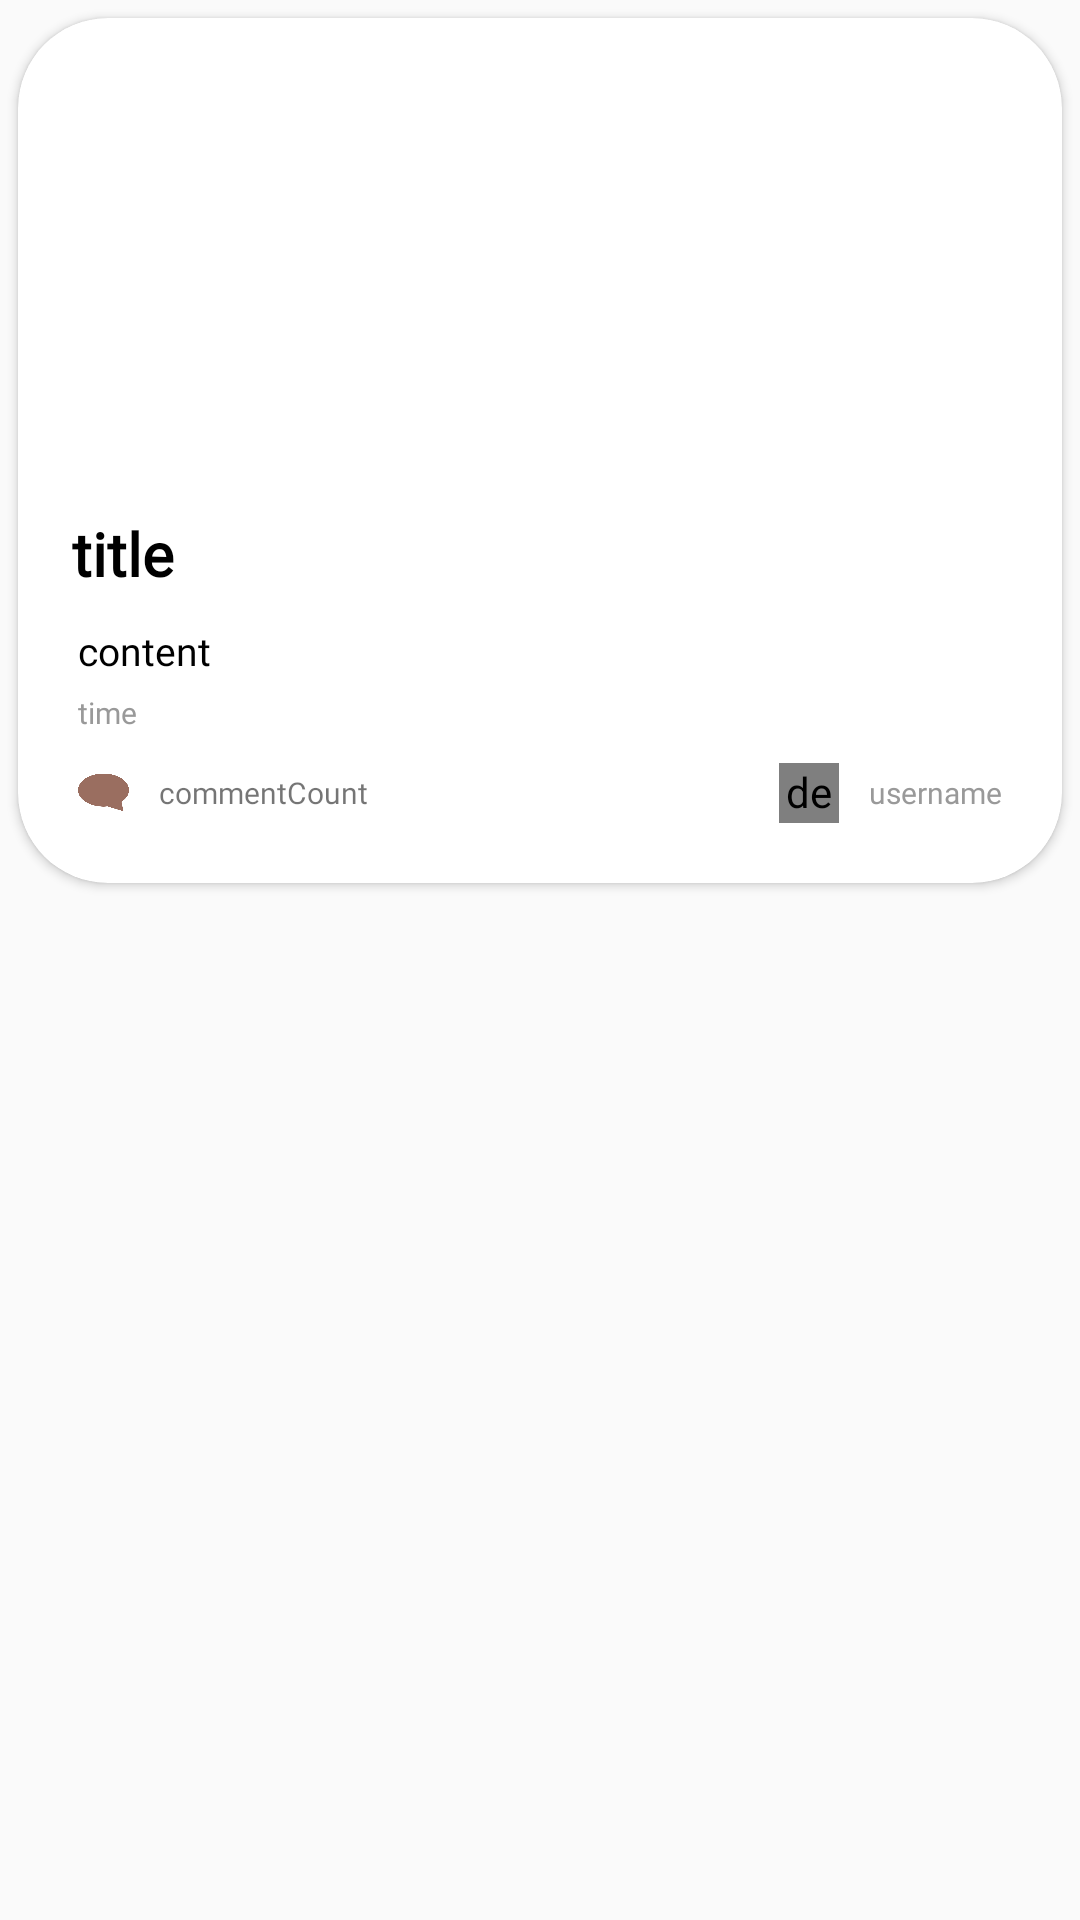

Reconstruct the res/layout file that produces this screen, plus the resources it refers to.
<!-- AndroidManifest.xml: application theme Theme.BlueLeaf -->
<!-- res/layout/board_list_item.xml -->
<?xml version="1.0" encoding="utf-8"?>
<LinearLayout xmlns:android="http://schemas.android.com/apk/res/android"
    xmlns:app="http://schemas.android.com/apk/res-auto"
    android:layout_width="match_parent"
    android:layout_height="match_parent"
    android:orientation="vertical">

    <androidx.cardview.widget.CardView
        android:layout_width="match_parent"
        android:layout_height="wrap_content"
        android:layout_margin="6dp"
        app:cardCornerRadius="30dp">

        <LinearLayout
            android:id="@+id/itemView"
            android:layout_width="match_parent"
            android:layout_height="match_parent"
            android:orientation="vertical">

            <ImageView
                android:id="@+id/imageArea"
                android:layout_width="match_parent"
                android:layout_height="150dp"
                android:background="@android:color/transparent"
                android:scaleType="centerCrop" />

            <TextView
                android:id="@+id/titleArea"
                android:layout_width="wrap_content"
                android:layout_height="wrap_content"
                android:layout_marginLeft="18dp"
                android:layout_marginTop="15dp"
                android:layout_marginRight="20dp"
                android:fontFamily="@font/korail_round_gothic_medium"
                android:text="title"
                android:textColor="@color/black"
                android:textSize="20sp"
                android:textStyle="bold" />

            <TextView
                android:id="@+id/contentArea"
                android:layout_width="wrap_content"
                android:layout_height="wrap_content"
                android:layout_marginLeft="20dp"
                android:layout_marginTop="10dp"
                android:layout_marginRight="20dp"
                android:fontFamily="@font/korail_round_gothic_medium"
                android:maxHeight="20dp"
                android:maxLines="1"
                android:text="content"
                android:textColor="@color/black"
                android:textSize="13sp" />

            <TextView
                android:id="@+id/timeArea"
                android:layout_width="wrap_content"
                android:layout_height="wrap_content"
                android:layout_marginLeft="20dp"
                android:layout_marginTop="5dp"
                android:fontFamily="@font/korail_round_gothic_light"
                android:text="time"
                android:textColor="#999999"
                android:textSize="10sp" />

            <androidx.constraintlayout.widget.ConstraintLayout
                android:layout_width="match_parent"
                android:layout_height="20dp"
                android:layout_marginTop="10dp"
                android:layout_marginBottom="20dp">

                <LinearLayout
                    android:layout_width="wrap_content"
                    android:layout_height="match_parent"
                    android:gravity="center"
                    android:orientation="horizontal"
                    app:layout_constraintBottom_toBottomOf="parent"
                    app:layout_constraintStart_toStartOf="parent"
                    app:layout_constraintTop_toTopOf="parent">

                    <ImageView
                        android:layout_width="17dp"
                        android:layout_height="17dp"
                        android:layout_marginStart="20dp"
                        android:layout_marginEnd="10dp"
                        android:src="@drawable/comment_icon" />

                    <TextView
                        android:id="@+id/commentCountArea"
                        android:layout_width="wrap_content"
                        android:layout_height="match_parent"
                        android:fontFamily="@font/korail_round_gothic_light"
                        android:gravity="center"
                        android:text="commentCount"
                        android:textSize="10sp" />
                </LinearLayout>

                <LinearLayout
                    android:layout_width="wrap_content"
                    android:layout_height="match_parent"
                    android:orientation="horizontal"
                    app:layout_constraintEnd_toEndOf="parent">

                    <de.hdodenhof.circleimageview.CircleImageView
                        android:id="@+id/profileImage"
                        android:layout_width="20dp"
                        android:layout_height="20dp"
                        android:layout_marginRight="10dp"
                        android:src="@color/black" />

                    <TextView
                        android:id="@+id/usernameArea"
                        android:layout_width="wrap_content"
                        android:layout_height="match_parent"
                        android:layout_marginRight="20dp"
                        android:fontFamily="@font/korail_round_gothic_light"
                        android:gravity="center"
                        android:text="username"
                        android:textColor="#999999"
                        android:textSize="10sp" />
                </LinearLayout>
            </androidx.constraintlayout.widget.ConstraintLayout>
        </LinearLayout>
    </androidx.cardview.widget.CardView>

</LinearLayout>
<!-- resources referenced by this layout -->
<resources>
  <color name="black">#FF000000</color>
  <!-- drawable comment_icon: png bitmap (drawable, 6018 bytes) -->
  <style name="Theme.BlueLeaf" parent="Base.Theme.BlueLeaf" />
  <style name="Base.Theme.BlueLeaf" parent="Theme.AppCompat.Light">
          
          
          <item name="windowNoTitle">true</item>
      </style>
</resources>
